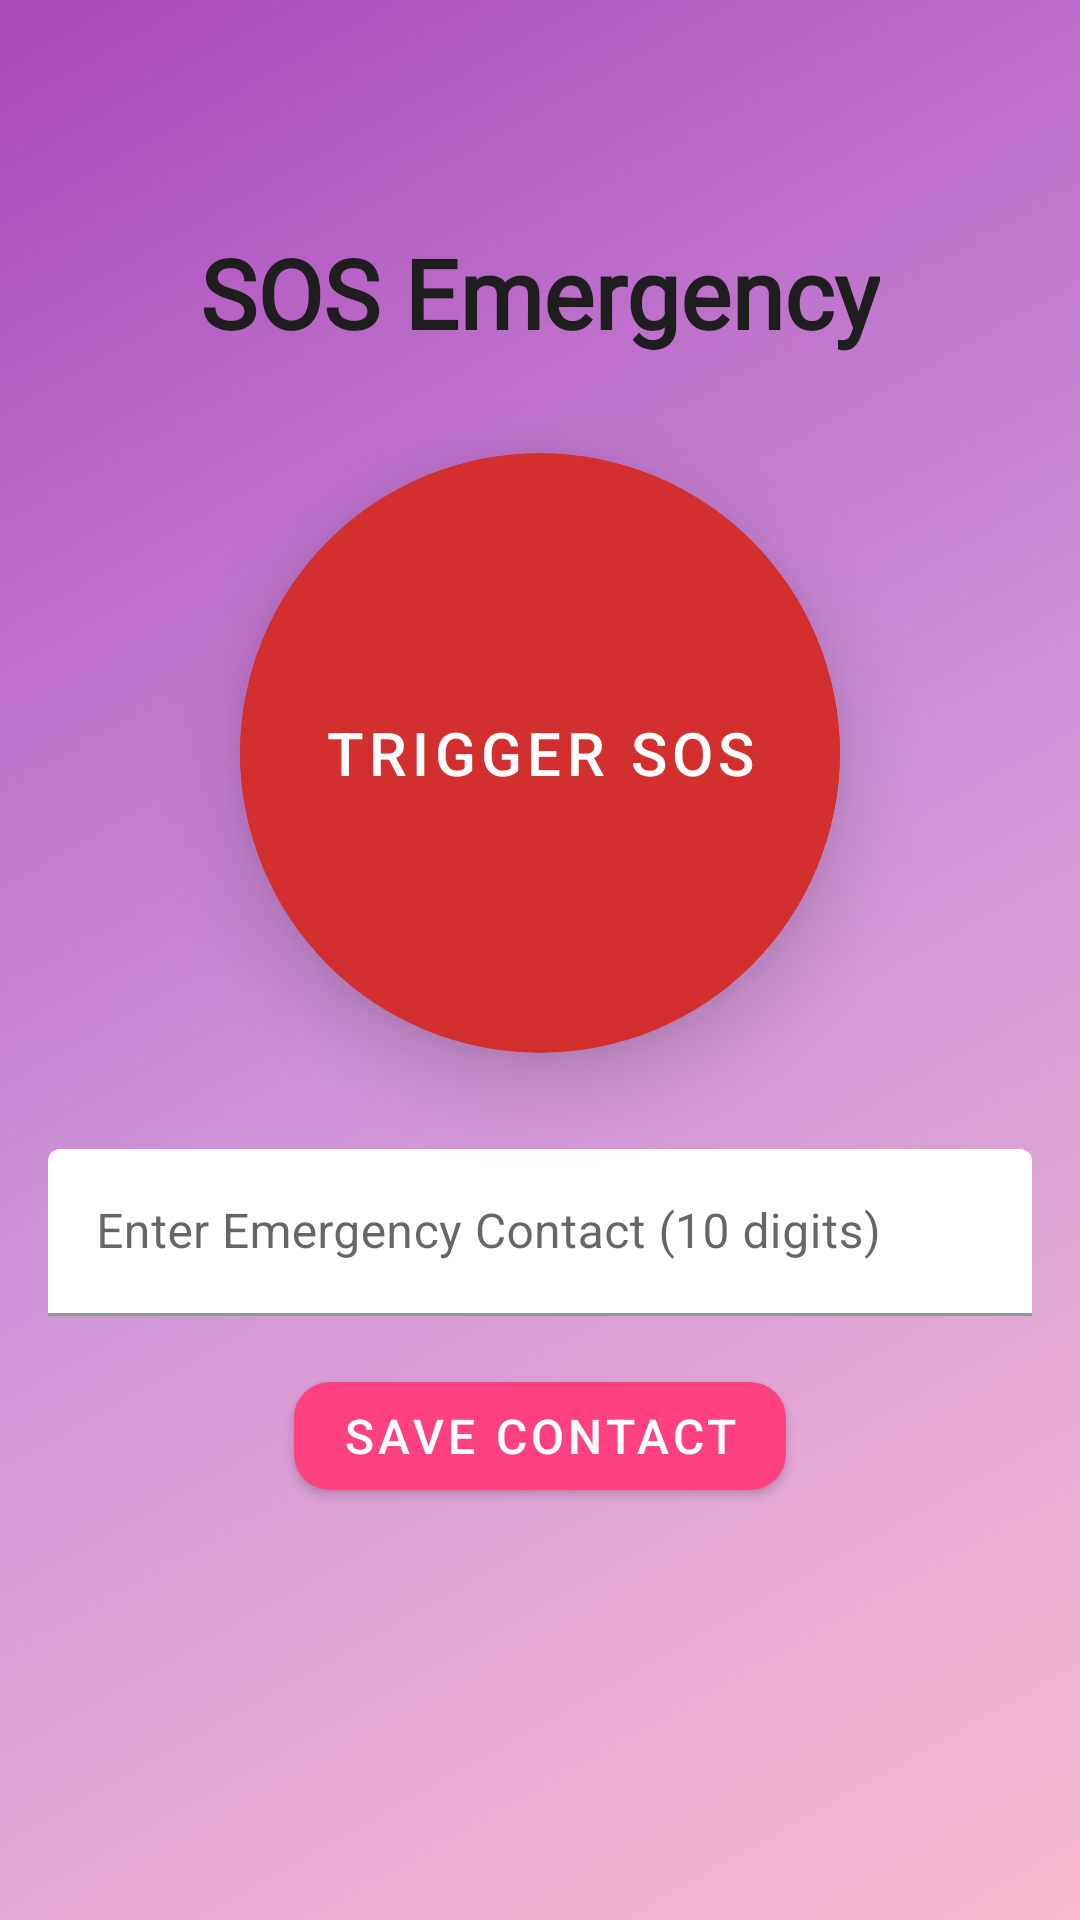

Produce the Android XML layout that renders to this screen, including the resource entries it uses.
<!-- AndroidManifest.xml: application theme AppTheme -->
<!-- res/layout/activity_sos.xml -->
<?xml version="1.0" encoding="utf-8"?>
<androidx.constraintlayout.widget.ConstraintLayout xmlns:android="http://schemas.android.com/apk/res/android"
    xmlns:app="http://schemas.android.com/apk/res-auto"
    android:layout_width="match_parent"
    android:layout_height="match_parent"
    android:background="@drawable/modern_gradient_background"
    android:padding="16dp">



    <TextView
        android:id="@+id/title_text"
        android:layout_width="wrap_content"
        android:layout_height="wrap_content"
        android:layout_marginTop="60dp"
        android:fontFamily="@font/montserrat_bold"
        android:text="@string/sos_title"
        android:textColor="@color/textPrimary"
        android:textSize="32sp"
        android:textStyle="bold"
        app:layout_constraintEnd_toEndOf="parent"
        app:layout_constraintStart_toStartOf="parent"
        app:layout_constraintTop_toTopOf="parent" />

    <com.google.android.material.card.MaterialCardView
        android:id="@+id/sos_card"
        android:layout_width="200dp"
        android:layout_height="200dp"
        app:cardCornerRadius="100dp"
        app:cardElevation="16dp"
        app:cardBackgroundColor="@color/sosRed"
        app:layout_constraintTop_toBottomOf="@id/title_text"
        app:layout_constraintStart_toStartOf="parent"
        app:layout_constraintEnd_toEndOf="parent"
        android:layout_marginTop="32dp"
        android:stateListAnimator="@null">

        <com.google.android.material.button.MaterialButton
            android:id="@+id/sos_button"
            android:layout_width="match_parent"
            android:layout_height="match_parent"
            android:text="@string/trigger_sos"
            android:textSize="20sp"
            android:textColor="@android:color/white"
            android:backgroundTint="@color/sosRed"
            app:shapeAppearanceOverlay="@style/RoundedButton"
            app:elevation="8dp"
            android:stateListAnimator="@null"
            android:padding="8dp" />
    </com.google.android.material.card.MaterialCardView>


    <com.google.android.material.textfield.TextInputLayout
        android:id="@+id/emergency_contact_layout"
        android:layout_width="0dp"
        android:layout_height="wrap_content"
        android:hint="@string/emergency_contact_hint"
        app:boxStrokeColor="@color/accentPink"
        app:boxBackgroundColor="@android:color/transparent"
        app:hintTextColor="@color/textSecondary"
        app:layout_constraintTop_toBottomOf="@id/sos_card"
        app:layout_constraintStart_toStartOf="parent"
        app:layout_constraintEnd_toEndOf="parent"
        android:layout_marginTop="32dp">

        <com.google.android.material.textfield.TextInputEditText
            android:id="@+id/emergency_contact_input"
            android:layout_width="match_parent"
            android:layout_height="wrap_content"
            android:inputType="phone"
            android:maxLength="10"
            android:textColor="@color/textPrimary"
            android:textSize="16sp" />
    </com.google.android.material.textfield.TextInputLayout>


    <com.google.android.material.button.MaterialButton
        android:id="@+id/save_contact_button"
        android:layout_width="wrap_content"
        android:layout_height="wrap_content"
        android:text="@string/save_contact"
        app:backgroundTint="@color/accentPink"
        app:cornerRadius="12dp"
        android:textColor="@android:color/white"
        android:textSize="16sp"
        app:layout_constraintTop_toBottomOf="@id/emergency_contact_layout"
        app:layout_constraintStart_toStartOf="parent"
        app:layout_constraintEnd_toEndOf="parent"
        android:layout_marginTop="16dp"
        app:elevation="4dp" />

</androidx.constraintlayout.widget.ConstraintLayout>
<!-- resources referenced by this layout -->
<resources>
  <color name="accentPink">#FF4081</color>
  <color name="sosRed">#D32F2F</color>
  <color name="textPrimary">#1E1E1E</color>
  <color name="textSecondary">#757575</color>
  <!-- drawable modern_gradient_background (drawable) -->
  <?xml version="1.0" encoding="utf-8"?>
  <shape xmlns:android="http://schemas.android.com/apk/res/android">
      <gradient
          android:type="linear"
          android:startColor="@color/gradientStart"
          android:centerColor="@color/gradientMid"
          android:endColor="@color/gradientEnd"
          android:angle="135" />
  </shape>
  <string name="emergency_contact_hint">Enter Emergency Contact (10 digits)</string>
  <string name="save_contact">Save Contact</string>
  <string name="sos_title">SOS Emergency</string>
  <string name="trigger_sos">Trigger SOS</string>
  <style name="RoundedButton" parent="">
          <item name="cornerFamily">rounded</item>
          <item name="cornerSize">50%</item>
      </style>
  <style name="AppTheme" parent="Theme.MaterialComponents.Light.NoActionBar">
          <item name="colorPrimary">@color/colorPrimary</item>
          <item name="colorPrimaryDark">@color/colorPrimaryDark</item>
          <item name="colorAccent">@color/accentPink</item> 
          <item name="android:statusBarColor">@color/gradientEnd</item> 
      </style>
  <color name="gradientStart">#F8BBD0</color>
  <color name="gradientMid">#CE93D8</color>
  <color name="gradientEnd">#AB47BC</color>
  <color name="colorPrimary">#6D4C41</color>
  <color name="colorPrimaryDark">#4E342E</color>
</resources>
